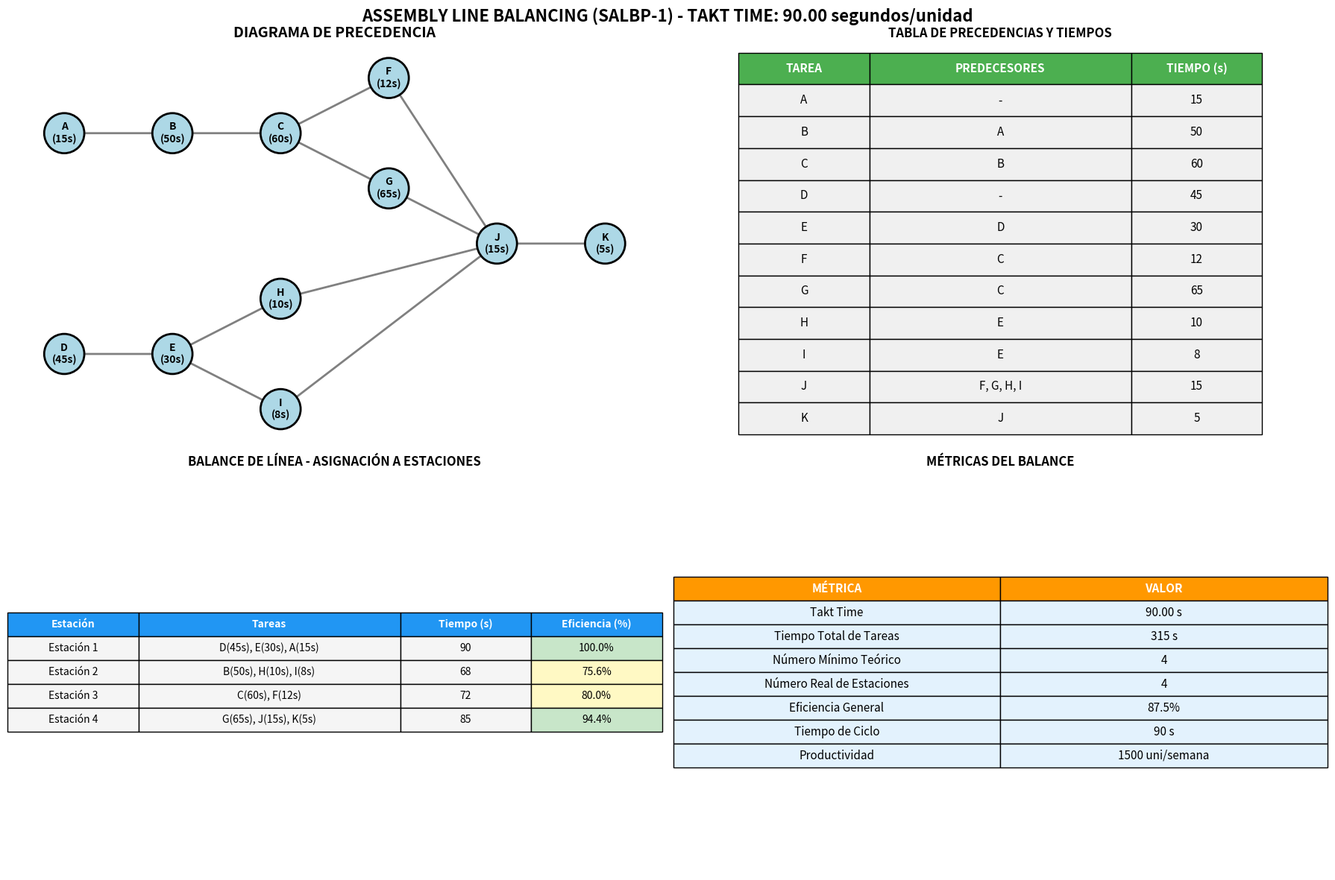

Generate this figure with matplotlib:
import matplotlib.pyplot as plt
import networkx as nx
import math

# =============================================
# CÁLCULO DEL TAKT TIME
# =============================================

# Datos proporcionados
productos_por_semana = 1500
dias_por_semana = 5
horas_por_dia = 8
tiempo_descanso_minutos = 30

# Cálculos
tiempo_disponible_por_dia_minutos = (horas_por_dia * 60) - tiempo_descanso_minutos
tiempo_disponible_por_semana_minutos = tiempo_disponible_por_dia_minutos * dias_por_semana
tiempo_disponible_por_semana_segundos = tiempo_disponible_por_semana_minutos * 60

# Takt Time (tiempo disponible / demanda)
takt_time_segundos = tiempo_disponible_por_semana_segundos / productos_por_semana
takt_time_minutos = takt_time_segundos / 60

print("="*70)
print("CÁLCULO DEL TAKT TIME")
print("="*70)
print(f"Productos a fabricar por semana: {productos_por_semana} uni/semana")
print(f"Días laborales por semana: {dias_por_semana} días")
print(f"Horas laborales por día: {horas_por_dia} horas")
print(f"Tiempo de descanso: {tiempo_descanso_minutos} minutos/día")
print(f"Tiempo disponible por día: {tiempo_disponible_por_dia_minutos} minutos")
print(f"Tiempo disponible por semana: {tiempo_disponible_por_semana_minutos} minutos")
print(f"Tiempo disponible por semana: {tiempo_disponible_por_semana_segundos} segundos")
print(f"\nTAKT TIME = {takt_time_segundos:.2f} segundos/unidad")
print(f"TAKT TIME = {takt_time_minutos:.2f} minutos/unidad")

# =============================================
# DATOS DE LAS TAREAS
# =============================================

precedencias = {
    'A': [],
    'B': ['A'],
    'C': ['B'],
    'D': [],
    'E': ['D'],
    'F': ['C'],
    'G': ['C'],
    'H': ['E'],
    'I': ['E'],
    'J': ['F', 'G', 'H', 'I'],
    'K': ['J']
}

tiempos = {
    'A': 15, 'B': 50, 'C': 60, 'D': 45, 'E': 30,
    'F': 12, 'G': 65, 'H': 10, 'I': 8, 'J': 15, 'K': 5
}

# =============================================
# ALGORITMO DE BALANCE DE LÍNEA
# =============================================

def balancear_linea(tareas, precedencias, tiempos, takt_time):
    estaciones = []
    tareas_asignadas = set()
    tiempo_total = sum(tiempos.values())
    
    # Calcular número mínimo teórico de estaciones
    min_estaciones = math.ceil(tiempo_total / takt_time)
    
    # Ordenar tareas por tiempo descendente
    tareas_ordenadas = sorted([(tarea, tiempo) for tarea, tiempo in tiempos.items()], 
                             key=lambda x: x[1], reverse=True)
    
    estacion_actual = 1
    while len(tareas_asignadas) < len(tareas):
        tiempo_estacion = 0
        tareas_estacion = []
        
        for tarea, tiempo in tareas_ordenadas:
            if tarea in tareas_asignadas:
                continue
                
            # Verificar si todas las predecesoras están asignadas
            predecesoras_asignadas = all(p in tareas_asignadas for p in precedencias[tarea])
            
            if predecesoras_asignadas and (tiempo_estacion + tiempo) <= takt_time:
                tareas_estacion.append((tarea, tiempo))
                tiempo_estacion += tiempo
                tareas_asignadas.add(tarea)
        
        if tareas_estacion:
            estaciones.append({
                'estacion': estacion_actual,
                'tareas': tareas_estacion,
                'tiempo_total': tiempo_estacion,
                'eficiencia': (tiempo_estacion / takt_time) * 100
            })
            estacion_actual += 1
    
    return estaciones, tiempo_total, min_estaciones

# Realizar balance
estaciones, tiempo_total, min_estaciones = balancear_linea(list(tiempos.keys()), precedencias, tiempos, takt_time_segundos)

# =============================================
# VISUALIZACIÓN COMPLETA
# =============================================

fig, ((ax1, ax2), (ax3, ax4)) = plt.subplots(2, 2, figsize=(18, 12))

# SUBPLOT 1: Diagrama de Precedencia
G = nx.DiGraph()
for tarea, predecesores in precedencias.items():
    G.add_node(tarea, tiempo=tiempos[tarea])
    for predecesor in predecesores:
        G.add_edge(predecesor, tarea)

pos = {
    'A': (0, 2), 'D': (0, 0),
    'B': (2, 2), 'E': (2, 0),
    'C': (4, 2), 'H': (4, 0.5), 'I': (4, -0.5),
    'F': (6, 2.5), 'G': (6, 1.5),
    'J': (8, 1), 'K': (10, 1)
}

node_colors = ['lightblue' for _ in G.nodes()]
nx.draw_networkx_nodes(G, pos, node_size=1500, node_color=node_colors, 
                      edgecolors='black', linewidths=2, ax=ax1)
nx.draw_networkx_edges(G, pos, arrowstyle='-|>', arrowsize=20, 
                      edge_color='gray', width=2, ax=ax1)
labels = {node: f"{node}\n({tiempos[node]}s)" for node in G.nodes()}
nx.draw_networkx_labels(G, pos, labels=labels, font_size=10, 
                       font_weight='bold', ax=ax1)

ax1.set_title("DIAGRAMA DE PRECEDENCIA", fontsize=14, fontweight='bold')
ax1.axis('off')

# SUBPLOT 2: Tabla de Precedencias
ax2.axis('off')
table_data = [
    ["TAREA", "PREDECESORES", "TIEMPO (s)"],
    ["A", "-", "15"],
    ["B", "A", "50"],
    ["C", "B", "60"],
    ["D", "-", "45"],
    ["E", "D", "30"],
    ["F", "C", "12"],
    ["G", "C", "65"],
    ["H", "E", "10"],
    ["I", "E", "8"],
    ["J", "F, G, H, I", "15"],
    ["K", "J", "5"]
]

table = ax2.table(cellText=table_data, cellLoc='center', loc='center', colWidths=[0.2, 0.4, 0.2])
table.auto_set_font_size(False)
table.set_fontsize(11)
table.scale(1, 2)

for i in range(len(table_data)):
    for j in range(len(table_data[0])):
        cell = table[i, j]
        if i == 0:  # Encabezado
            cell.set_facecolor('#4CAF50')
            cell.set_text_props(weight='bold', color='white')
        else:
            cell.set_facecolor('#f0f0f0')
        cell.set_edgecolor('black')

ax2.set_title("TABLA DE PRECEDENCIAS Y TIEMPOS", fontsize=12, fontweight='bold')

# SUBPLOT 3: Balance de Línea
ax3.axis('off')
balance_data = [["Estación", "Tareas", "Tiempo (s)", "Eficiencia (%)"]]
for est in estaciones:
    tareas_str = ", ".join([f"{t[0]}({t[1]}s)" for t in est['tareas']])
    balance_data.append([
        f"Estación {est['estacion']}",
        tareas_str,
        f"{est['tiempo_total']}",
        f"{est['eficiencia']:.1f}%"
    ])

balance_table = ax3.table(cellText=balance_data, cellLoc='center', loc='center', 
                         colWidths=[0.2, 0.4, 0.2, 0.2])
balance_table.auto_set_font_size(False)
balance_table.set_fontsize(10)
balance_table.scale(1, 1.5)

# Corregido: Sin usar key[2]
for i in range(len(balance_data)):
    for j in range(len(balance_data[0])):
        cell = balance_table[i, j]
        if i == 0:  # Encabezado
            cell.set_facecolor('#2196F3')
            cell.set_text_props(weight='bold', color='white')
        else:
            # Colorear según eficiencia (columna 3)
            if j == 3:  # Columna de eficiencia
                eficiencia = float(balance_data[i][3].replace('%', ''))
                if eficiencia > 90:
                    cell.set_facecolor('#C8E6C9')
                elif eficiencia > 70:
                    cell.set_facecolor('#FFF9C4')
                else:
                    cell.set_facecolor('#FFCDD2')
            else:
                cell.set_facecolor('#f5f5f5')
        cell.set_edgecolor('black')

ax3.set_title("BALANCE DE LÍNEA - ASIGNACIÓN A ESTACIONES", fontsize=12, fontweight='bold')

# SUBPLOT 4: Métricas del Balance
ax4.axis('off')
eficiencia_general = (tiempo_total / (len(estaciones) * takt_time_segundos)) * 100
tiempo_ciclo = max(est['tiempo_total'] for est in estaciones)

metricas_data = [
    ["MÉTRICA", "VALOR"],
    ["Takt Time", f"{takt_time_segundos:.2f} s"],
    ["Tiempo Total de Tareas", f"{tiempo_total} s"],
    ["Número Mínimo Teórico", f"{min_estaciones}"],
    ["Número Real de Estaciones", f"{len(estaciones)}"],
    ["Eficiencia General", f"{eficiencia_general:.1f}%"],
    ["Tiempo de Ciclo", f"{tiempo_ciclo} s"],
    ["Productividad", f"{productos_por_semana} uni/semana"]
]

metricas_table = ax4.table(cellText=metricas_data, cellLoc='center', loc='center', 
                          colWidths=[0.5, 0.5])
metricas_table.auto_set_font_size(False)
metricas_table.set_fontsize(11)
metricas_table.scale(1, 1.5)

for i in range(len(metricas_data)):
    for j in range(len(metricas_data[0])):
        cell = metricas_table[i, j]
        if i == 0:
            cell.set_facecolor('#FF9800')
            cell.set_text_props(weight='bold', color='white')
        else:
            cell.set_facecolor('#E3F2FD')
        cell.set_edgecolor('black')

ax4.set_title("MÉTRICAS DEL BALANCE", fontsize=12, fontweight='bold')

plt.suptitle(f"ASSEMBLY LINE BALANCING (SALBP-1) - TAKT TIME: {takt_time_segundos:.2f} segundos/unidad", 
             fontsize=16, fontweight='bold', y=0.98)
plt.tight_layout()
plt.subplots_adjust(top=0.94)
plt.show()

# =============================================
# INFORMACIÓN ADICIONAL EN CONSOLA
# =============================================

print("\n" + "="*70)
print("ANÁLISIS DE BALANCE DE LÍNEA")
print("="*70)

print(f"\nRESUMEN DE ESTACIONES DE TRABAJO:")
for est in estaciones:
    tareas_nombres = [t[0] for t in est['tareas']]
    print(f"Estación {est['estacion']}: {tareas_nombres} | "
          f"Tiempo: {est['tiempo_total']}s | Eficiencia: {est['eficiencia']:.1f}%")

print(f"\nMÉTRICAS FINALES:")
print(f"- Takt Time: {takt_time_segundos:.2f} segundos/unidad")
print(f"- Número mínimo teórico de estaciones: {min_estaciones}")
print(f"- Número real de estaciones: {len(estaciones)}")
print(f"- Eficiencia general de la línea: {eficiencia_general:.1f}%")
print(f"- Tiempo de ciclo: {tiempo_ciclo} segundos")

print(f"\nRUTA CRÍTICA: A → B → C → G → J → K (Tiempo: 15+50+60+65+15+5 = 210s)")
